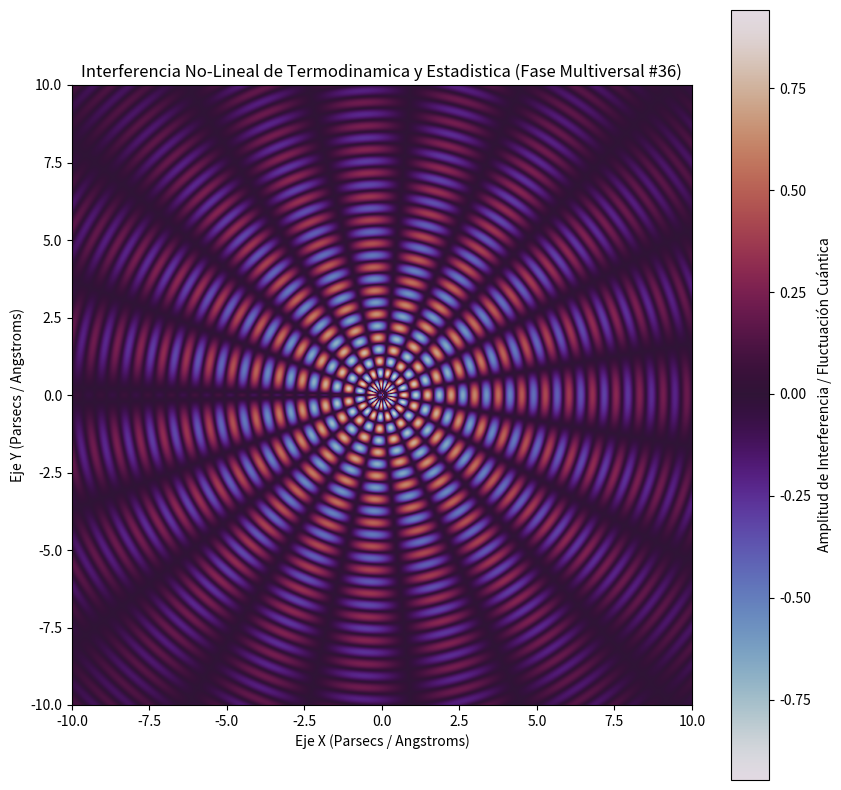

Write Python code to recreate this figure.
%matplotlib inline
# Simulación Multiversal: Termodinamica y Estadistica - Variante 36
import numpy as np
import matplotlib.pyplot as plt

# Parámetros Físicos No-Lineales
omega_1 = 8.255
omega_2 = 9.575
lambda_decay = 0.162
phase_shift = 1.959

x = np.linspace(-10, 10, 800)
y = np.linspace(-10, 10, 800)
X, Y = np.meshgrid(x, y)

# Dinámica de Fluidos / Campos Tensor-Escalares (Fase Multiversal)
R = np.sqrt(X**2 + Y**2) + 1e-5
Z = (np.sin(omega_1 * R + phase_shift) * np.cos(omega_2 * np.arctan2(Y, X))) * np.exp(-lambda_decay * R)

plt.figure(figsize=(10, 10))
plt.imshow(Z, cmap='twilight', extent=[-10, 10, -10, 10], origin='lower')
plt.colorbar(label='Amplitud de Interferencia / Fluctuación Cuántica')
plt.title(r'Interferencia No-Lineal de Termodinamica y Estadistica (Fase Multiversal #36)')
plt.xlabel('Eje X (Parsecs / Angstroms)')
plt.ylabel('Eje Y (Parsecs / Angstroms)')
plt.show()
